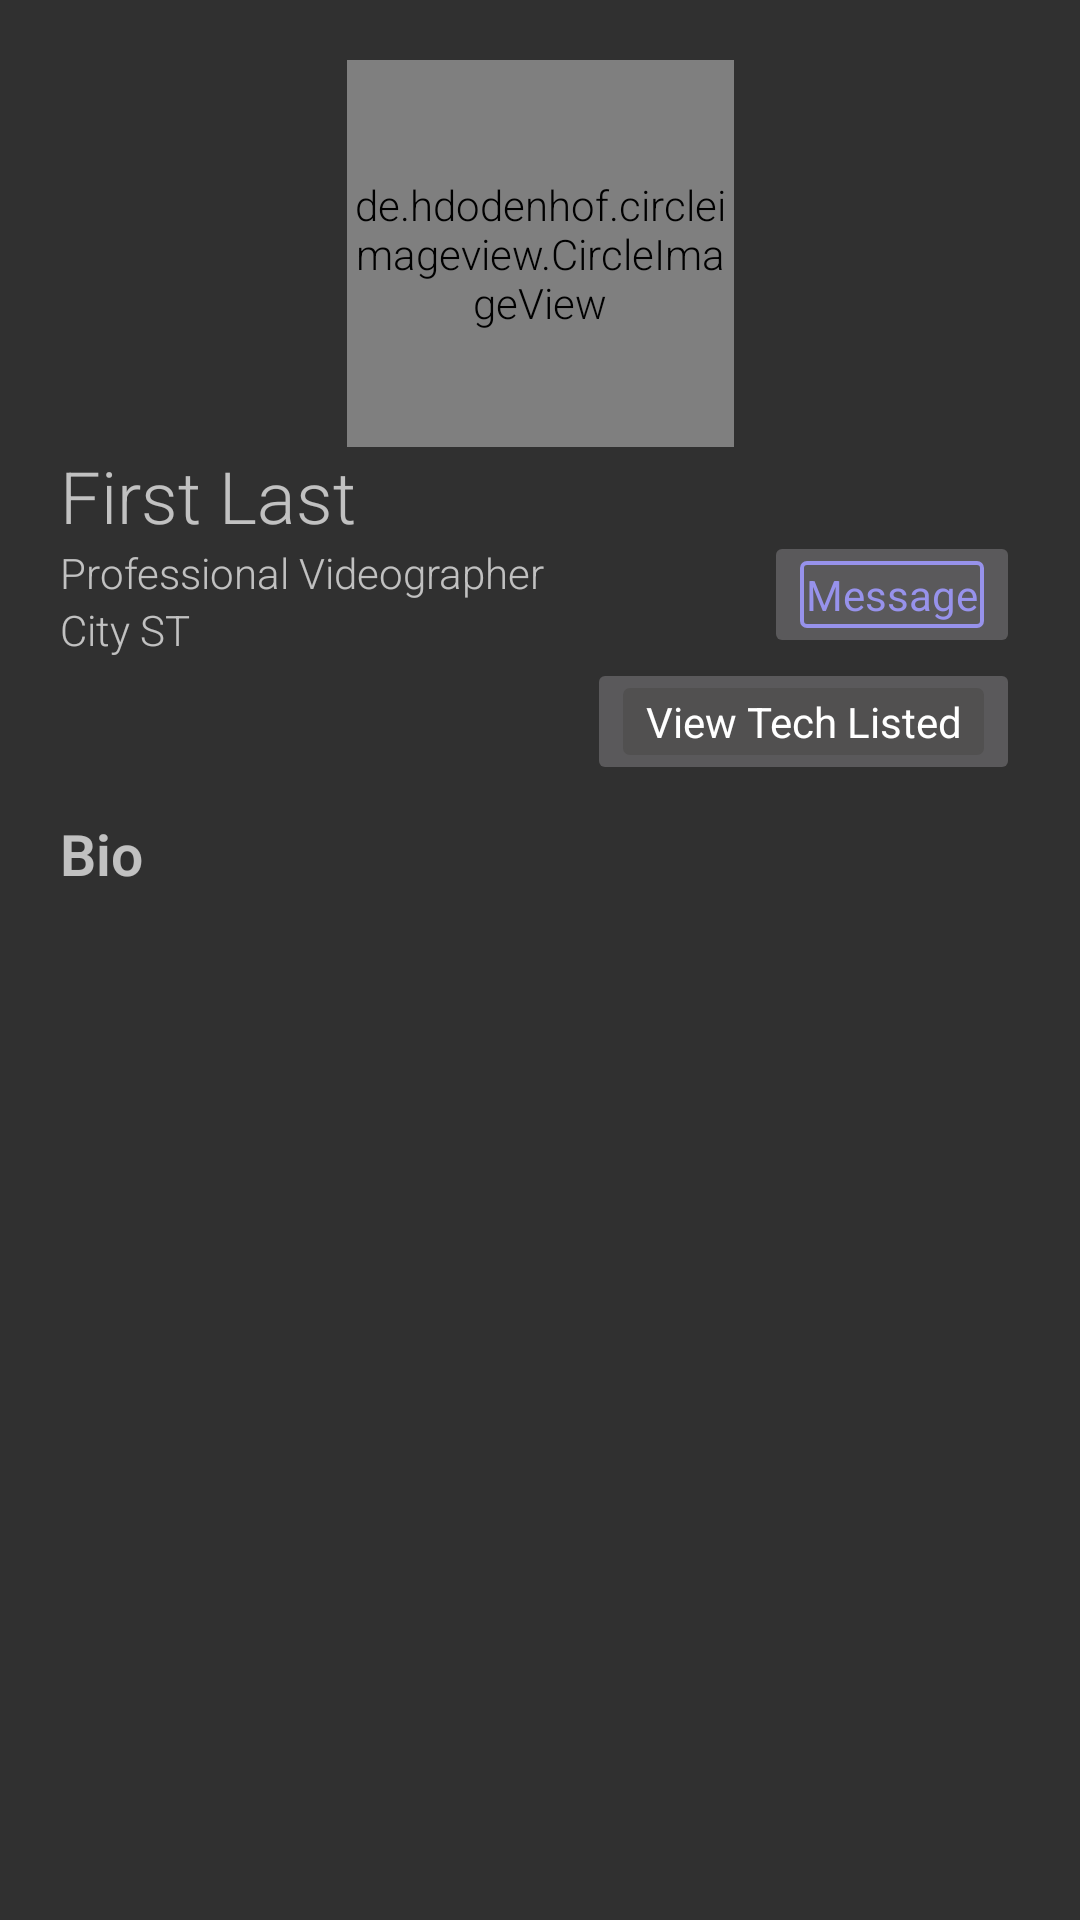

Here is an Android app screen rendered from its layout file. Give the layout XML and the strings, colors and styles it references.
<!-- AndroidManifest.xml: application theme AppTheme -->
<!-- res/layout/fragment_view_profile.xml -->
<?xml version="1.0" encoding="utf-8"?>
<androidx.constraintlayout.widget.ConstraintLayout xmlns:android="http://schemas.android.com/apk/res/android"
    xmlns:tools="http://schemas.android.com/tools"
    android:padding="20dp"
    android:layout_width="326dp"
    android:layout_height="518dp"
    xmlns:app="http://schemas.android.com/apk/res-auto"
    tools:context=".Fragments.ViewProfileFragment">

    <de.hdodenhof.circleimageview.CircleImageView
        android:id="@+id/image_profile_view"
        app:layout_constraintTop_toTopOf="parent"
        app:layout_constraintStart_toStartOf="parent"
        app:layout_constraintEnd_toEndOf="parent"
        android:src="@drawable/ic_launcher_background"
        android:layout_width="129dp"
        android:layout_height="129dp" />

    <TextView
        android:text="First Last"
        android:id="@+id/text_name_view"
        android:textSize="24sp"
        app:layout_constraintTop_toBottomOf="@id/image_profile_view"
        app:layout_constraintStart_toStartOf="parent"
        android:layout_width="wrap_content"
        android:layout_height="wrap_content" />

    <TextView
        android:id="@+id/text_title_view"
        android:text="Professional Videographer"
        app:layout_constraintTop_toBottomOf="@id/text_name_view"
        app:layout_constraintStart_toStartOf="parent"
        android:textSize="14sp"
        android:layout_width="wrap_content"
        android:layout_height="wrap_content" />

    <TextView
        android:id="@+id/text_location_view"
        android:text="City ST"
        app:layout_constraintTop_toBottomOf="@id/text_title_view"
        app:layout_constraintStart_toStartOf="parent"
        android:textSize="14sp"
        android:layout_width="wrap_content"
        android:layout_height="wrap_content" />

    <ImageButton
        android:id="@+id/button_view_tech_listed"
        app:layout_constraintTop_toBottomOf="@id/text_location_view"
        app:layout_constraintEnd_toEndOf="parent"
        android:src="@drawable/view_tech_listed_button"
        android:layout_width="wrap_content"
        android:layout_height="wrap_content" />

    <TextView
        android:clickable="false"
        android:fontFamily="Roboto"
        android:textColor="@color/white"
        android:textSize="14dp"
        android:text="View Tech Listed"
        app:layout_constraintEnd_toEndOf="@id/button_view_tech_listed"
        app:layout_constraintStart_toStartOf="@id/button_view_tech_listed"
        app:layout_constraintBottom_toBottomOf="@id/button_view_tech_listed"
        app:layout_constraintTop_toTopOf="@id/button_view_tech_listed"
        android:layout_width="wrap_content"
        android:layout_height="wrap_content" />

    <ImageButton
        android:id="@+id/button_message"
        app:layout_constraintBottom_toTopOf="@id/button_view_tech_listed"
        app:layout_constraintEnd_toEndOf="parent"
        android:src="@drawable/message_button"
        android:layout_width="wrap_content"
        android:layout_height="wrap_content" />

    <TextView
        android:textColor="@color/messageBlue"
        android:clickable="false"
        android:fontFamily="Roboto"
        android:textSize="14sp"
        android:text="Message"
        app:layout_constraintEnd_toEndOf="@id/button_message"
        app:layout_constraintStart_toStartOf="@id/button_message"
        app:layout_constraintBottom_toBottomOf="@id/button_message"
        app:layout_constraintTop_toTopOf="@id/button_message"
        android:layout_width="wrap_content"
        android:layout_height="wrap_content" />

    <TextView
        android:id="@+id/text_bio_title"
        android:textStyle="bold"
        android:layout_marginTop="10dp"
        app:layout_constraintTop_toBottomOf="@id/button_view_tech_listed"
        app:layout_constraintStart_toStartOf="parent"
        android:textSize="19sp"
        android:text="Bio"
        android:layout_width="wrap_content"
        android:layout_height="wrap_content" />

    <TextView
        android:id="@+id/text_bio"
        android:textSize="12sp"
        app:layout_constraintEnd_toEndOf="parent"
        app:layout_constraintStart_toStartOf="parent"
        app:layout_constraintTop_toBottomOf="@id/text_bio_title"
        android:layout_width="290dp"
        android:layout_height="154dp" />

</androidx.constraintlayout.widget.ConstraintLayout>
<!-- resources referenced by this layout -->
<resources>
  <color name="messageBlue">#FF9792EB</color>
  <color name="white">#ffffff</color>
  <!-- drawable message_button (drawable) -->
  <?xml version="1.0" encoding="utf-8"?>
  <shape xmlns:android="http://schemas.android.com/apk/res/android"
      android:shape="rectangle">
      <corners android:radius="1.8dp" />
      <size
          android:width="61.2dp"
          android:height="22.2dp" />
      <stroke
          android:width="1.2dp"
          android:color="#FF9792EB" />
  </shape>
  <!-- drawable view_tech_listed_button (drawable) -->
  <?xml version="1.0" encoding="utf-8"?>
  <shape xmlns:android="http://schemas.android.com/apk/res/android"
      android:shape="rectangle">
      <corners android:radius="1.8dp" />
      <size
          android:width="120.4dp"
          android:height="22.4dp" />
      <solid android:color="#FF515050" />
      <stroke
          android:width="1.2dp"
          android:color="#FF515050" />
  </shape>
  <style name="AppTheme" parent="Theme.AppCompat.NoActionBar">
          <item name="colorPrimary">@color/colorPrimary</item>
          <item name="colorPrimaryDark">@color/colorPrimaryDark</item>
          <item name="colorAccent">@color/colorAccent</item>
  
          <item name="android:textViewStyle">@style/RobotoTextViewStyle</item>
          <item name="buttonStyle">@style/RobotoButtonStyle</item>
          <item name="editTextStyle">@style/RobotoEditText</item>
  
      </style>
  <color name="colorPrimary">#FF403F3F</color>
  <color name="colorPrimaryDark">#000000</color>
  <color name="colorAccent">#FF262265</color>
  <style name="RobotoTextViewStyle" parent="android:Widget.TextView">
          <item name="android:fontFamily">sans-serif-light</item>
          <item name="android:color">@color/black</item>
      </style>
  <style name="RobotoButtonStyle" parent="android:Widget.Material.Button">
          <item name="android:fontFamily">sans-serif-light</item>
      </style>
  <style name="RobotoEditText" parent="Widget.AppCompat.EditText">
          <item name="android:fontFamily">sans-serif-light</item>
      </style>
  <color name="black">#000000</color>
</resources>
